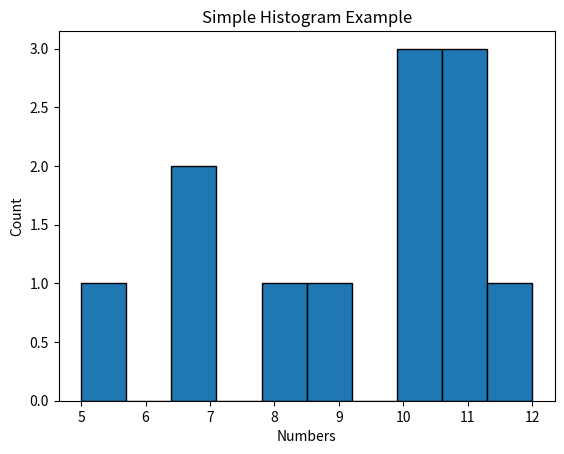

The script that saved this image:
import matplotlib.pyplot as plt

#Sample data: a small set of values
data = [5, 7, 7, 8, 9, 10, 10, 10, 11, 12, 11, 11]

#create the histogram
plt.hist(data, bins=10, edgecolor = 'black')

plt.title('Simple Histogram Example')
plt.xlabel('Numbers')
plt.ylabel('Count')

plt.show()